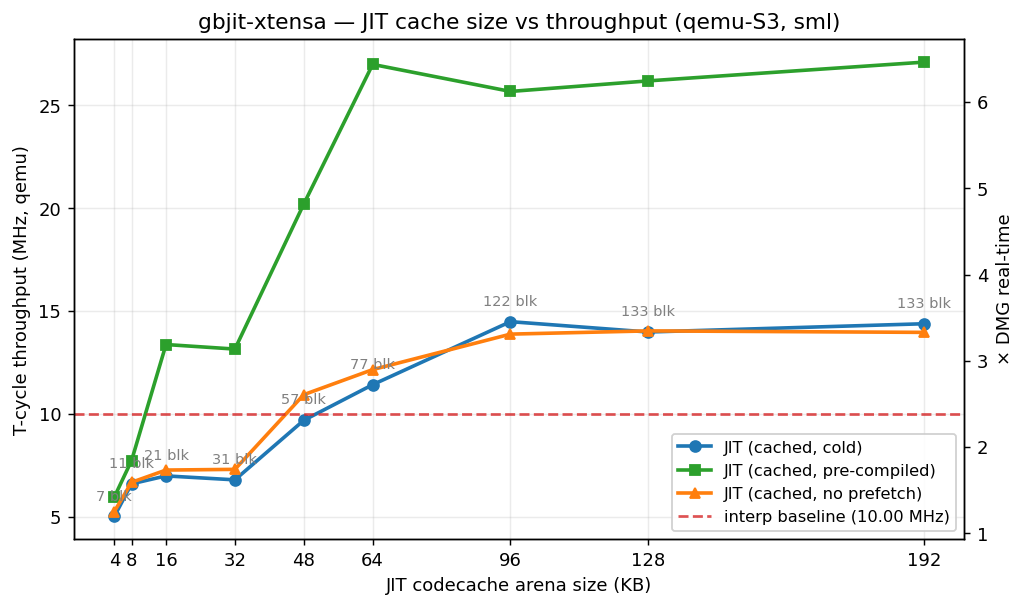

The data file committed next to this chart (first rows):
rom, mode, arena_kb, gb_cycles, elapsed_us, mhz, dmg_x, blocks_compiled, blocks_executed, chain_hits, chain_misses
sml, interp, 0, 1000000, 99995, 10, 2.384, , , , 
sml, jit, 4, 1000000, 199491, 5.013, 1.195, 7, 18495, 2104, 16391
sml, jit, 8, 1000000, 151568, 6.598, 1.573, 11, 26751, 18421, 8330
sml, jit, 16, 1000000, 143185, 6.984, 1.665, 21, 27182, 26965, 216
sml, jit, 32, 1000000, 147234, 6.792, 1.619, 31, 27189, 26965, 220
sml, jit, 48, 1000000, 103220, 9.688, 2.310, 57, 30410, 30151, 255
sml, jit, 64, 1000000, 87563, 11.42, 2.723, 77, 31888, 31551, 333
sml, jit, 96, 1000060, 69040, 14.48, 3.454, 122, 34766, 34158, 586
sml, jit, 128, 1000060, 71527, 13.98, 3.333, 133, 34814, 34211, 564
sml, jit, 192, 1000060, 69529, 14.38, 3.429, 133, 34814, 34211, 564
sml, jit_warm, 4, 1000000, 167847, 5.958, 1.420, 0, 18495, 2108, 16387
sml, jit_warm, 8, 1000000, 129388, 7.729, 1.843, 0, 26751, 18427, 8324
sml, jit_warm, 16, 1000000, 74778, 13.37, 3.188, 0, 27180, 26975, 204
sml, jit_warm, 32, 1000000, 76035, 13.15, 3.136, 0, 27186, 26976, 206
sml, jit_warm, 48, 1000000, 49488, 20.21, 4.818, 0, 30407, 30179, 224
sml, jit_warm, 64, 1000000, 37041, 27, 6.437, 0, 31885, 31592, 289
sml, jit_warm, 96, 1000060, 38942, 25.68, 6.123, 0, 34763, 34230, 511
sml, jit_warm, 128, 1000060, 38177, 26.2, 6.245, 3, 34814, 34291, 484
sml, jit_warm, 192, 1000060, 36894, 27.11, 6.463, 3, 34814, 34291, 484
sml, jit_noprefetch, 4, 1000000, 190473, 5.250, 1.252, 7, 18495, 2104, 16391
sml, jit_noprefetch, 8, 1000000, 149858, 6.673, 1.591, 11, 26751, 18421, 8330
sml, jit_noprefetch, 16, 1000000, 137585, 7.268, 1.733, 21, 27182, 26965, 216
sml, jit_noprefetch, 32, 1000000, 136945, 7.302, 1.741, 40, 27359, 27121, 234
sml, jit_noprefetch, 48, 1000000, 91449, 10.94, 2.607, 62, 31866, 31272, 590
sml, jit_noprefetch, 64, 1000000, 82282, 12.15, 2.898, 84, 34027, 33250, 773
sml, jit_noprefetch, 96, 1000060, 72054, 13.88, 3.309, 111, 34814, 34211, 564
sml, jit_noprefetch, 128, 1000060, 71248, 14.04, 3.347, 111, 34814, 34211, 564
sml, jit_noprefetch, 192, 1000060, 71619, 13.96, 3.329, 111, 34814, 34211, 564
